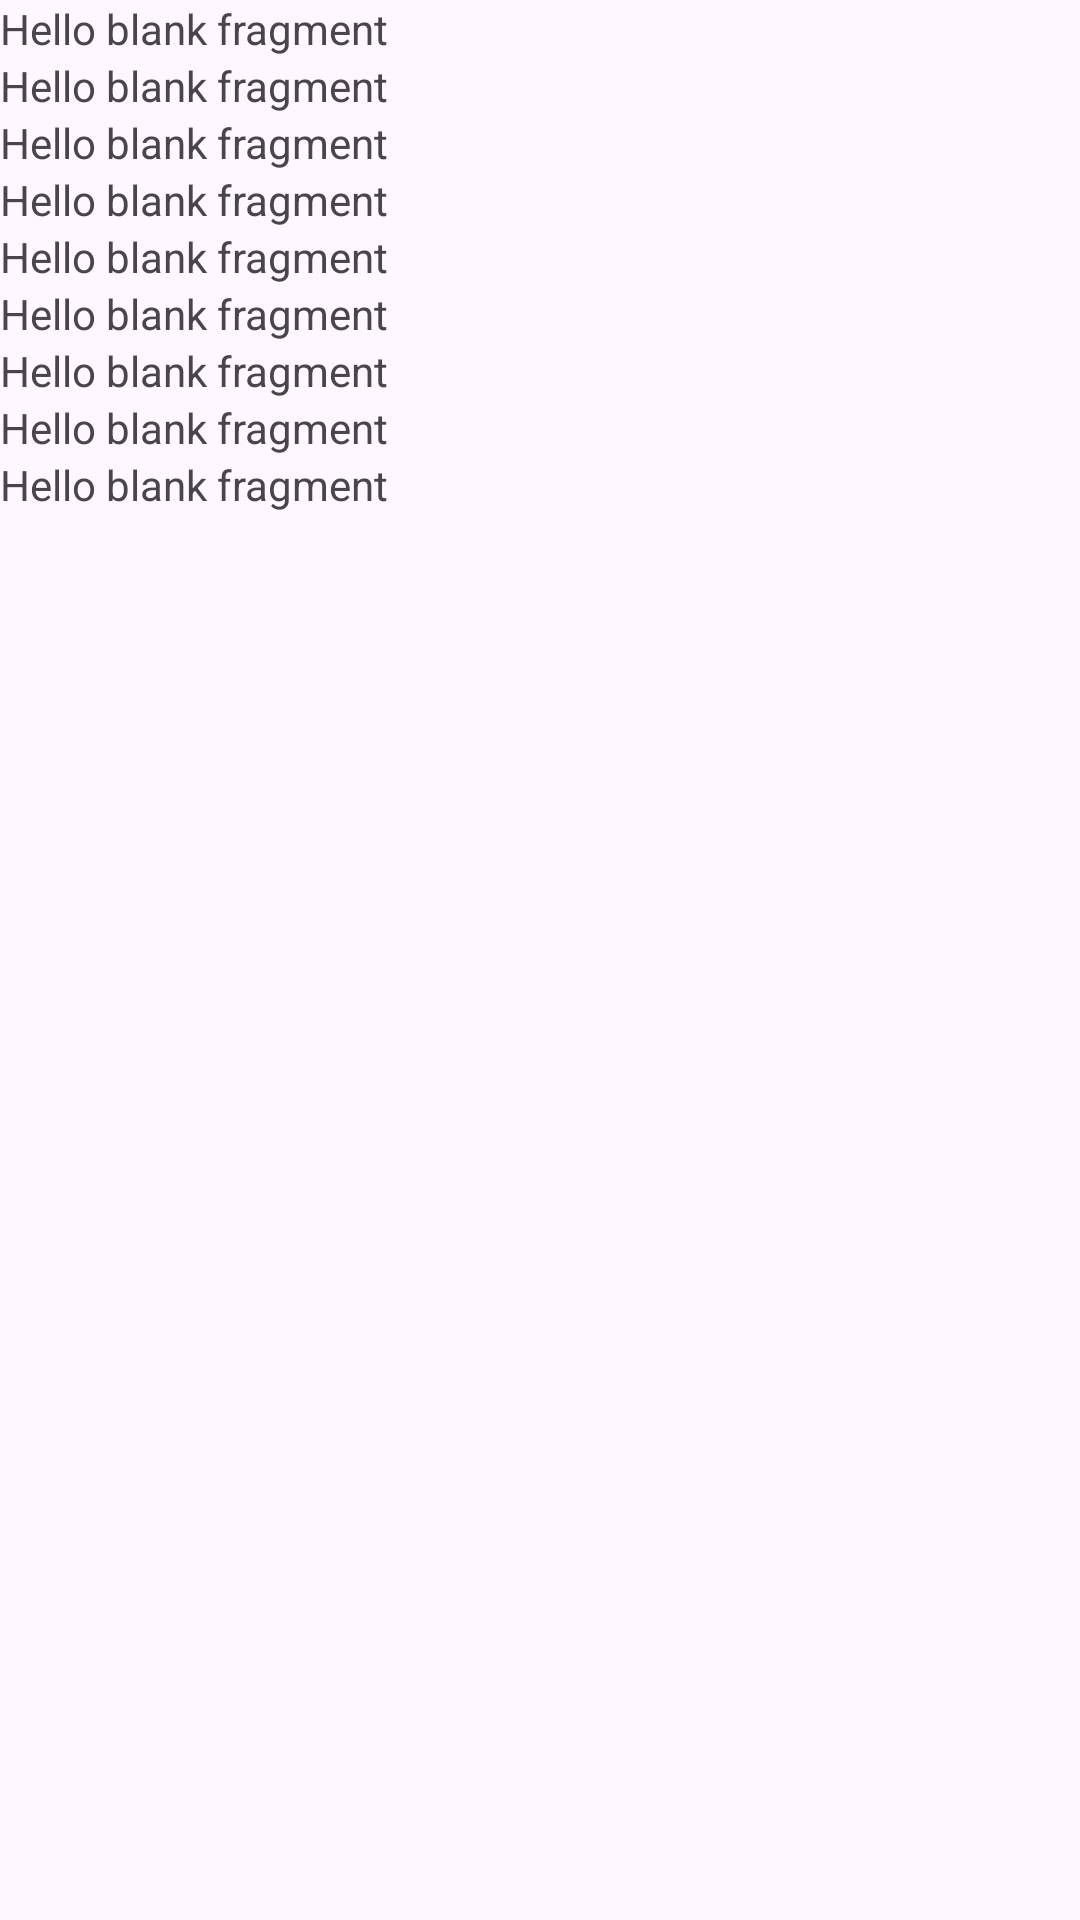

Produce the Android XML layout that renders to this screen, including the resource entries it uses.
<!-- AndroidManifest.xml: application theme Theme.VK_test -->
<!-- res/layout/fragment_product_info.xml -->
<?xml version="1.0" encoding="utf-8"?>
<LinearLayout xmlns:android="http://schemas.android.com/apk/res/android"
    xmlns:tools="http://schemas.android.com/tools"
    android:layout_width="match_parent"
    android:layout_height="match_parent"
    tools:context=".ProductInfo"
    android:orientation="vertical">

    
    <TextView
        android:id="@+id/id"
        android:layout_width="match_parent"
        android:layout_height="wrap_content"
        android:text="@string/hello_blank_fragment" />
    <TextView
        android:id="@+id/title"
        android:layout_width="match_parent"
        android:layout_height="wrap_content"
        android:text="@string/hello_blank_fragment" />
    <TextView
        android:id="@+id/description"
        android:layout_width="match_parent"
        android:layout_height="wrap_content"
        android:text="@string/hello_blank_fragment" />
    <TextView
        android:id="@+id/price"
        android:layout_width="match_parent"
        android:layout_height="wrap_content"
        android:text="@string/hello_blank_fragment" />
    <TextView
        android:id="@+id/discountPercentage"
        android:layout_width="match_parent"
        android:layout_height="wrap_content"
        android:text="@string/hello_blank_fragment" />
    <TextView
        android:id="@+id/rating"
        android:layout_width="match_parent"
        android:layout_height="wrap_content"
        android:text="@string/hello_blank_fragment" />
    <TextView
        android:id="@+id/stock"
        android:layout_width="match_parent"
        android:layout_height="wrap_content"
        android:text="@string/hello_blank_fragment" />
    <TextView
        android:id="@+id/brand"
        android:layout_width="match_parent"
        android:layout_height="wrap_content"
        android:text="@string/hello_blank_fragment" />
    <TextView
        android:id="@+id/category"
        android:layout_width="match_parent"
        android:layout_height="wrap_content"
        android:text="@string/hello_blank_fragment" />




</LinearLayout>
<!-- resources referenced by this layout -->
<resources>
  <string name="hello_blank_fragment">Hello blank fragment</string>
  <style name="Theme.VK_test" parent="Base.Theme.VK_test" />
  <style name="Base.Theme.VK_test" parent="Theme.Material3.DayNight.NoActionBar">
          
          
      </style>
</resources>
